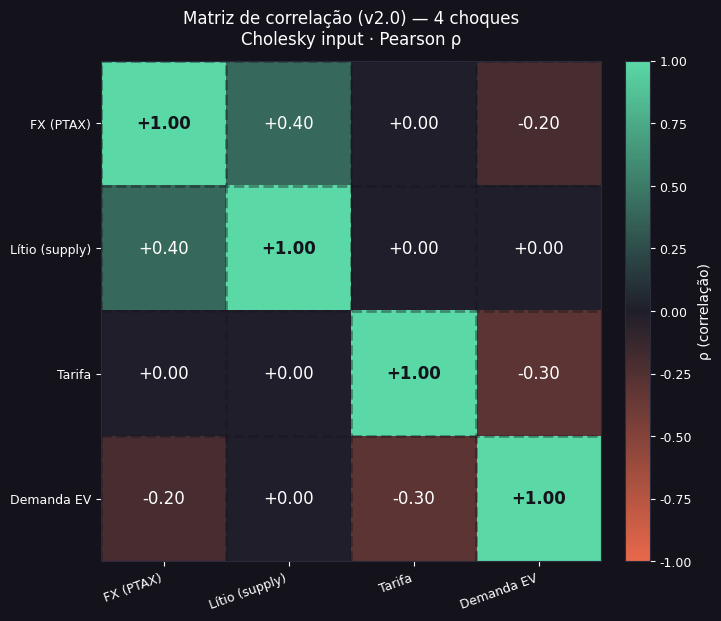
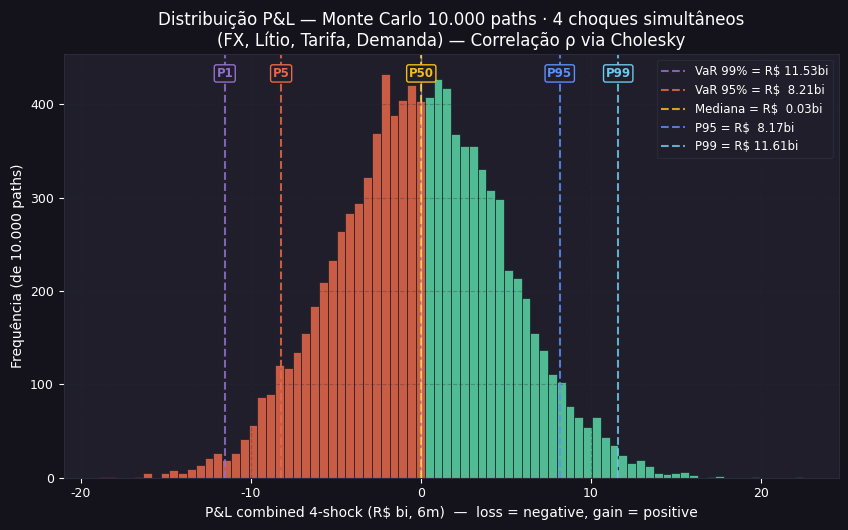
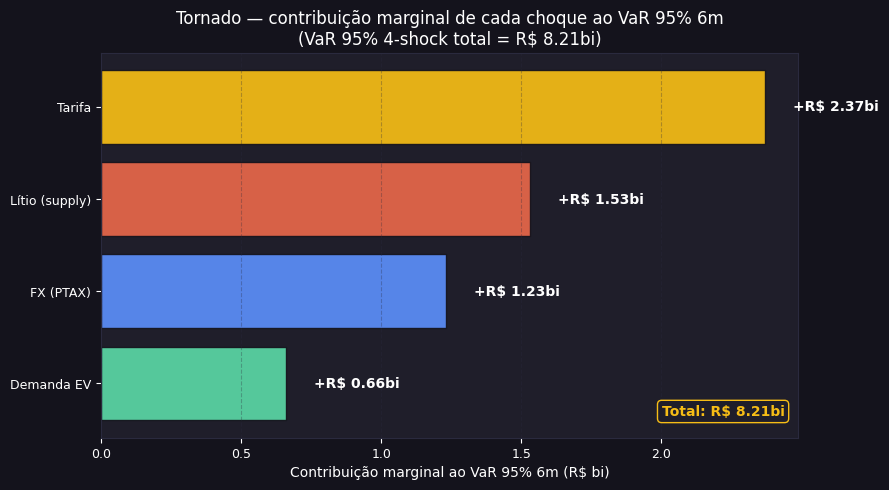
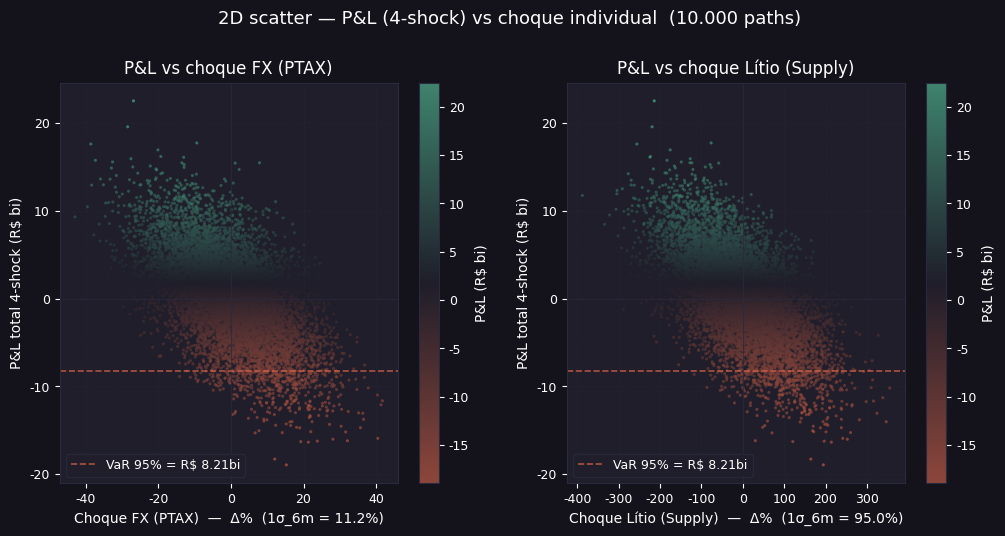
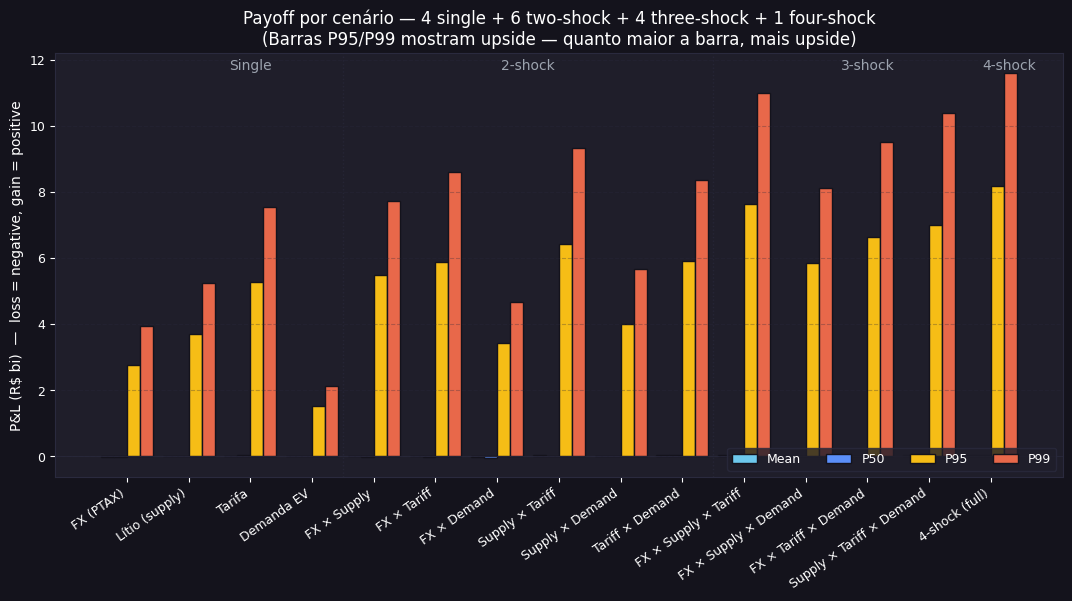
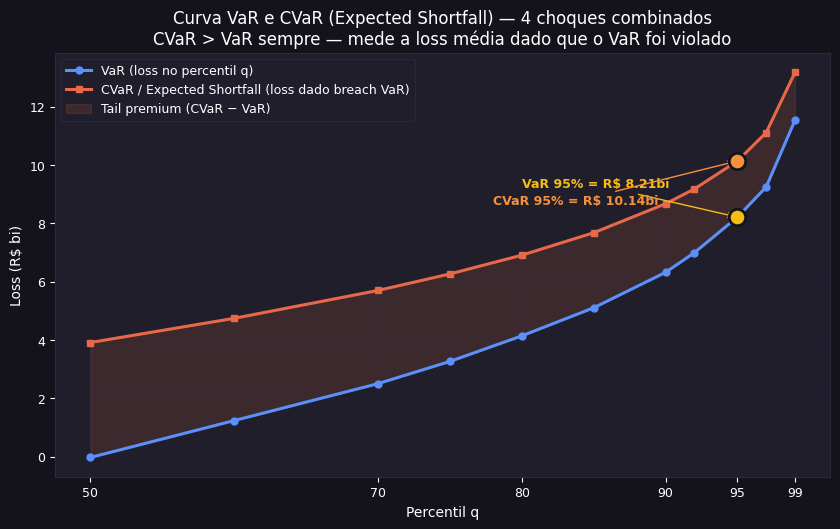
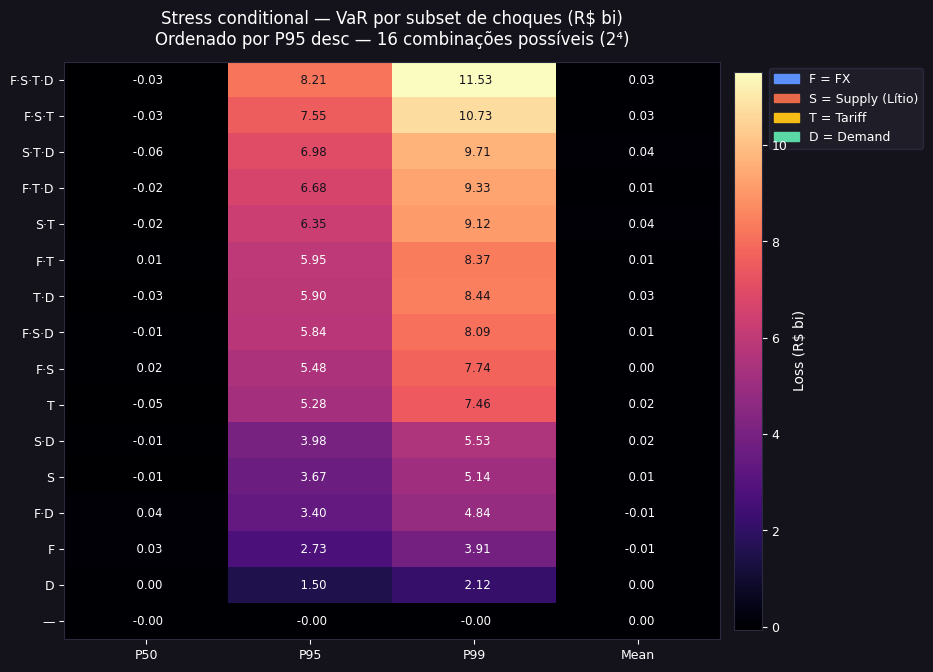

Python code for these plots, in order:
#!/usr/bin/env python
# -*- coding: utf-8 -*-
"""
D3 v2.0 — Caminho C, C3: Multivariate Sensitivity (4 simultaneous shocks)
Monte Carlo simulation with Cholesky decomposition. Generates 8 figures.

Author: D3 v2.0 swarm (agent-C3)
Date: 21/jul/2026

Sign convention:
  - shock_i > 0 => bad for cost shocks (FX, Supply, Tariff), good for Demand
  - pnl_per_shock = shock * exposure * sign  (sign = -1 for costs, +1 for demand)
  - VaR(q) loss amount = -np.percentile(pnl, 100 - q)
    (i.e., VaR 95% = -P5 of P&L distribution; the 5% worst-case P&L negated)
  - CVaR(q) loss amount = -mean(pnl[pnl <= P(100-q)])
"""

import os
import json
import itertools
import numpy as np
import matplotlib.pyplot as plt
import matplotlib.patches as mpatches
from matplotlib.colors import LinearSegmentedColormap

# --------------------------------------------------------------------------
# 0. Setup
# --------------------------------------------------------------------------
FIG_DIR = r"C:\Users\mathe\code_space\orchestration\value-factory\byd-camacari-2025-2027\reports\decision-framework\figures"
os.makedirs(FIG_DIR, exist_ok=True)
np.random.seed(42)

ANTV_BG       = "#14131C"
ANTV_PANEL    = "#1F1E2A"
ANTV_GRID     = "#2A2A3E"
ANTV_TEXT     = "#FFFFFF"
ANTV_TEXT_DIM = "#9CA3AF"
ANTV_BLUE     = "#5B8FF9"
ANTV_GREEN    = "#5AD8A6"
ANTV_YELLOW   = "#F6BD16"
ANTV_RED      = "#E8684A"
ANTV_CYAN     = "#6DC8EC"
ANTV_PURPLE   = "#9270CA"
ANTV_PINK     = "#FF99C3"
ANTV_ORANGE   = "#F6903D"
SHOCK_COLORS = {"FX": ANTV_BLUE, "Supply": ANTV_RED, "Tariff": ANTV_YELLOW, "Demand": ANTV_GREEN}
SHOCK_ORDER  = ["FX", "Supply", "Tariff", "Demand"]
SHOCK_PT = {
    "FX":     "FX (PTAX)",
    "Supply": "Lítio (supply)",
    "Tariff": "Tarifa",
    "Demand": "Demanda EV",
}

plt.rcParams.update({
    "figure.facecolor":  ANTV_BG, "axes.facecolor":    ANTV_PANEL,
    "axes.edgecolor":    ANTV_GRID, "axes.labelcolor":   ANTV_TEXT,
    "axes.titlecolor":   ANTV_TEXT, "xtick.color":       ANTV_TEXT,
    "ytick.color":       ANTV_TEXT, "text.color":        ANTV_TEXT,
    "font.family":       "DejaVu Sans", "font.size":       10,
    "axes.titlesize":    12, "axes.labelsize": 10, "xtick.labelsize": 9,
    "ytick.labelsize": 9, "legend.facecolor":  ANTV_PANEL,
    "legend.edgecolor":  ANTV_GRID, "legend.labelcolor": ANTV_TEXT,
    "grid.color":        ANTV_GRID, "grid.alpha":        0.4,
    "grid.linestyle":    "--", "savefig.facecolor":    ANTV_BG,
    "savefig.dpi":       150, "savefig.bbox":         "tight",
})

# --------------------------------------------------------------------------
# 1. Shocks definition
# --------------------------------------------------------------------------
N_PATHS  = 10_000
N_SHOCKS = 4

sigma_6m = {"FX": 0.112, "Supply": 0.95, "Tariff": 0.105, "Demand": 0.30}
var95_6m = {"FX": 2.74,  "Supply": 3.75, "Tariff": 5.25,  "Demand": 1.50}
exposures = {k: var95_6m[k] / (1.645 * sigma_6m[k]) for k in SHOCK_ORDER}
signs     = np.array([-1.0, -1.0, -1.0, +1.0])  # demand is upside

rho = np.array([
    [ 1.0,  0.4,  0.0, -0.2],
    [ 0.4,  1.0,  0.0,  0.0],
    [ 0.0,  0.0,  1.0, -0.3],
    [-0.2,  0.0, -0.3,  1.0],
])

L_chol = np.linalg.cholesky(rho)
Z      = np.random.standard_normal((N_PATHS, N_SHOCKS))
Z_corr = Z @ L_chol.T

sigmas_vec = np.array([sigma_6m[k] for k in SHOCK_ORDER])
shocks     = Z_corr * sigmas_vec

exp_vec        = np.array([exposures[k] for k in SHOCK_ORDER])
pnl_per_shock  = shocks * exp_vec * signs      # N_PATHS x 4
pnl_total      = pnl_per_shock.sum(axis=1)     # N_PATHS

# Helpers
def var_loss(pnl, q):
    """VaR(q) as positive loss amount."""
    return float(-np.percentile(pnl, 100 - q))
def cvar_loss(pnl, q):
    """CVaR / Expected Shortfall as positive loss amount."""
    cutoff = np.percentile(pnl, 100 - q)
    tail   = pnl[pnl <= cutoff]
    return float(-tail.mean()) if len(tail) else 0.0
def pct_pnl(pnl, q):
    """Return P&L value at q-th percentile (e.g., P5 = 5th percentile of P&L)."""
    return float(np.percentile(pnl, q))

# --------------------------------------------------------------------------
# 2. Pre-compute scenario payoffs
# --------------------------------------------------------------------------
single = {name: pnl_per_shock[:, i] for i, name in enumerate(SHOCK_ORDER)}

def pnl_combination(indices):
    idx = list(indices)
    return pnl_per_shock[:, idx].sum(axis=1) if idx else np.zeros(N_PATHS)

combos2 = [
    ((0, 1), "FX × Supply"),
    ((0, 2), "FX × Tariff"),
    ((0, 3), "FX × Demand"),
    ((1, 2), "Supply × Tariff"),
    ((1, 3), "Supply × Demand"),
    ((2, 3), "Tariff × Demand"),
]
two_shock = {name: pnl_combination(idx) for idx, name in combos2}

combos3 = [
    ((0, 1, 2), "FX × Supply × Tariff"),
    ((0, 1, 3), "FX × Supply × Demand"),
    ((0, 2, 3), "FX × Tariff × Demand"),
    ((1, 2, 3), "Supply × Tariff × Demand"),
]
three_shock = {name: pnl_combination(idx) for idx, name in combos3}

four_shock = pnl_combination((0, 1, 2, 3))

# Sim results summary
sim_results = {
    "N_paths": int(N_PATHS),
    "sigma_6m": sigma_6m,
    "var95_6m_input": var95_6m,
    "exposures_implied": exposures,
    "correlation_matrix": rho.tolist(),
    "pnl_distribution_4shock": {
        "P1_loss":  var_loss(pnl_total, 99),
        "P5_loss":  var_loss(pnl_total, 95),
        "P50_loss": var_loss(pnl_total, 50),
        "P95_loss": var_loss(pnl_total,  5),  # upside, negative loss = gain
        "P99_loss": var_loss(pnl_total,  1),
        "mean":     float(pnl_total.mean()),
        "std":      float(pnl_total.std()),
    },
    "scenario_VaR_95": {
        "FX":            var_loss(single["FX"], 95),
        "Supply":        var_loss(single["Supply"], 95),
        "Tariff":        var_loss(single["Tariff"], 95),
        "Demand":        var_loss(single["Demand"], 95),  # negative = upside
        "FX_Supply":     var_loss(two_shock["FX × Supply"], 95),
        "FX_Tariff":     var_loss(two_shock["FX × Tariff"], 95),
        "FX_Demand":     var_loss(two_shock["FX × Demand"], 95),
        "Sup_Tariff":    var_loss(two_shock["Supply × Tariff"], 95),
        "Sup_Demand":    var_loss(two_shock["Supply × Demand"], 95),
        "Tar_Demand":    var_loss(two_shock["Tariff × Demand"], 95),
        "FX_Sup_Tar":    var_loss(three_shock["FX × Supply × Tariff"], 95),
        "FX_Sup_Dem":    var_loss(three_shock["FX × Supply × Demand"], 95),
        "FX_Tar_Dem":    var_loss(three_shock["FX × Tariff × Demand"], 95),
        "Sup_Tar_Dem":   var_loss(three_shock["Supply × Tariff × Demand"], 95),
        "All4":          var_loss(four_shock, 95),
    },
    "scenario_VaR_99": {
        "FX":            var_loss(single["FX"], 99),
        "Supply":        var_loss(single["Supply"], 99),
        "Tariff":        var_loss(single["Tariff"], 99),
        "Demand":        var_loss(single["Demand"], 99),
        "All4":          var_loss(four_shock, 99),
    },
    "CVaR_4shock": {
        "P50": cvar_loss(pnl_total, 50),
        "P95": cvar_loss(pnl_total, 95),
        "P99": cvar_loss(pnl_total, 99),
    },
}
with open(os.path.join(FIG_DIR, "_mv_sim_results.json"), "w") as f:
    json.dump(sim_results, f, indent=2, default=float)

print("=" * 70)
print("D3 v2.0 C3 — Multivariate Sensitivity (Monte Carlo, 4 choques)")
print("=" * 70)
print(f"N paths: {N_PATHS}  ·  seed=42  ·  Cholesky 4x4")
print()
print("Exposures (R$ bi, VaR-implied via 1.645 * sigma):")
for k in SHOCK_ORDER:
    print(f"  {k:7s}  σ_6m={sigma_6m[k]:6.1%}  VaR95={var95_6m[k]:5.2f}bi  Exposure={exposures[k]:6.2f}bi")
print()
print("4-shock P&L distribution (R$ bi):")
print(f"  P99 loss (worst 1%)  = R$ {var_loss(pnl_total, 99):6.2f}bi  (CVaR99 = R$ {cvar_loss(pnl_total, 99):6.2f}bi)")
print(f"  P95 loss (worst 5%)  = R$ {var_loss(pnl_total, 95):6.2f}bi  (CVaR95 = R$ {cvar_loss(pnl_total, 95):6.2f}bi)")
print(f"  P50 (median)         = R$ {var_loss(pnl_total, 50):6.2f}bi")
print(f"  Mean / Std           = {pnl_total.mean():6.2f} / {pnl_total.std():5.2f} bi")

# --------------------------------------------------------------------------
# 3. FIGURE 1 — Correlation matrix heatmap
# --------------------------------------------------------------------------
fig, ax = plt.subplots(figsize=(7.5, 6.5))
im = ax.imshow(rho, cmap=LinearSegmentedColormap.from_list(
    "antv_div", [ANTV_RED, ANTV_PANEL, ANTV_GREEN]), vmin=-1, vmax=1)
ax.set_xticks(range(N_SHOCKS))
ax.set_yticks(range(N_SHOCKS))
ax.set_xticklabels([SHOCK_PT[s] for s in SHOCK_ORDER], rotation=20, ha="right")
ax.set_yticklabels([SHOCK_PT[s] for s in SHOCK_ORDER])
ax.set_title("Matriz de correlação (v2.0) — 4 choques\nCholesky input · Pearson ρ",
             color=ANTV_TEXT, pad=12)
for i in range(N_SHOCKS):
    for j in range(N_SHOCKS):
        v = rho[i, j]
        txt = f"{v:+.2f}"
        color = ANTV_TEXT if abs(v) < 0.5 else ANTV_BG
        weight = "bold" if i == j else "normal"
        ax.text(j, i, txt, ha="center", va="center", color=color,
                fontsize=12, fontweight=weight)
cbar = fig.colorbar(im, ax=ax, fraction=0.046, pad=0.04)
cbar.ax.tick_params(colors=ANTV_TEXT)
cbar.set_label("ρ (correlação)", color=ANTV_TEXT)
ax.set_xticks(np.arange(N_SHOCKS) - 0.5, minor=True)
ax.set_yticks(np.arange(N_SHOCKS) - 0.5, minor=True)
ax.grid(which="minor", color=ANTV_BG, linewidth=2)
ax.tick_params(which="minor", length=0)
plt.savefig(os.path.join(FIG_DIR, "fig-d3-mv-1-correlation-matrix.png"))
plt.close()
print("\n[1/8] fig-d3-mv-1-correlation-matrix.png  OK")

# --------------------------------------------------------------------------
# 4. FIGURE 2 — P&L distribution (10k paths, 4-shock combined)
# --------------------------------------------------------------------------
fig, ax = plt.subplots(figsize=(10, 5.5))
counts, bins, patches = ax.hist(pnl_total, bins=80, edgecolor=ANTV_BG, linewidth=0.5)
for i, patch in enumerate(patches):
    center = (bins[i] + bins[i + 1]) / 2
    if center < 0:
        patch.set_facecolor(ANTV_RED)
    else:
        patch.set_facecolor(ANTV_GREEN)
    patch.set_alpha(0.85)
# VaR markers
p1, p5, p50, p95, p99 = np.percentile(pnl_total, [1, 5, 50, 95, 99])
markers = [
    (1,  ANTV_PURPLE, "P1",  f"VaR 99% = R$ {-p1:5.2f}bi"),
    (5,  ANTV_RED,    "P5",  f"VaR 95% = R$ {-p5:5.2f}bi"),
    (50, ANTV_YELLOW, "P50", f"Mediana = R$ {p50:5.2f}bi"),
    (95, ANTV_BLUE,   "P95", f"P95 = R$ {p95:5.2f}bi"),
    (99, ANTV_CYAN,   "P99", f"P99 = R$ {p99:5.2f}bi"),
]
for q, color, label, anno in markers:
    pv = np.percentile(pnl_total, q)
    ax.axvline(pv, color=color, linestyle="--", linewidth=1.5, alpha=0.85, label=anno)
    ax.text(pv, ax.get_ylim()[1] * 0.97, label, color=color, fontsize=8.5,
            ha="center", va="top", fontweight="bold",
            bbox=dict(boxstyle="round,pad=0.18", facecolor=ANTV_PANEL, edgecolor=color))
ax.axvline(0, color=ANTV_TEXT, linewidth=1, alpha=0.4)
ax.set_xlabel("P&L combined 4-shock (R$ bi, 6m)  —  loss = negative, gain = positive")
ax.set_ylabel("Frequência (de 10.000 paths)")
ax.set_title("Distribuição P&L — Monte Carlo 10.000 paths · 4 choques simultâneos\n"
             "(FX, Lítio, Tarifa, Demanda) — Correlação ρ via Cholesky")
ax.legend(loc="upper right", fontsize=8.5, framealpha=0.92)
ax.grid(True, alpha=0.3)
plt.savefig(os.path.join(FIG_DIR, "fig-d3-mv-2-mc-distribution-pnp.png"))
plt.close()
print("[2/8] fig-d3-mv-2-mc-distribution-pnp.png  OK")

# --------------------------------------------------------------------------
# 5. FIGURE 3 — Tornado chart
# --------------------------------------------------------------------------
total_var95 = var_loss(pnl_total, 95)
var_excl = {}
for i, name in enumerate(SHOCK_ORDER):
    pnl_without = np.delete(pnl_per_shock, i, axis=1).sum(axis=1)
    var_excl[name] = var_loss(pnl_without, 95)
contribs = {name: total_var95 - var_excl[name] for name in SHOCK_ORDER}
sorted_c = sorted(contribs.items(), key=lambda x: x[1])
labels_s = [SHOCK_PT[k] for k, _ in sorted_c]
values_s = [v for _, v in sorted_c]
colors_s = [SHOCK_COLORS[k] for k, _ in sorted_c]

fig, ax = plt.subplots(figsize=(9, 5))
y_pos = np.arange(len(sorted_c))
bars  = ax.barh(y_pos, values_s, color=colors_s, edgecolor=ANTV_BG, alpha=0.92)
ax.set_yticks(y_pos)
ax.set_yticklabels(labels_s)
ax.set_xlabel("Contribuição marginal ao VaR 95% 6m (R$ bi)")
ax.set_title("Tornado — contribuição marginal de cada choque ao VaR 95% 6m\n"
             f"(VaR 95% 4-shock total = R$ {total_var95:.2f}bi)")
ax.axvline(0, color=ANTV_GRID, linewidth=0.5)
ax.grid(True, axis="x", alpha=0.3)
for b, v in zip(bars, values_s):
    ax.text(v + 0.1, b.get_y() + b.get_height() / 2, f"+R$ {v:.2f}bi",
            va="center", color=ANTV_TEXT, fontsize=10, fontweight="bold")
ax.text(0.98, 0.05, f"Total: R$ {total_var95:.2f}bi",
        transform=ax.transAxes, ha="right", va="bottom",
        bbox=dict(boxstyle="round,pad=0.3", facecolor=ANTV_PANEL, edgecolor=ANTV_YELLOW),
        color=ANTV_YELLOW, fontweight="bold")
plt.savefig(os.path.join(FIG_DIR, "fig-d3-mv-3-tornado-shock-contribution.png"))
plt.close()
print("[3/8] fig-d3-mv-3-tornado-shock-contribution.png  OK")

# --------------------------------------------------------------------------
# 6. FIGURE 4 — 2D scatter
# --------------------------------------------------------------------------
fig, axes = plt.subplots(1, 2, figsize=(12, 5.2))
for ax, shock_idx, shock_name in [
    (axes[0], 0, "FX (PTAX)"),
    (axes[1], 1, "Lítio (Supply)"),
]:
    sc = ax.scatter(shocks[:, shock_idx] * 100, pnl_total,
                    c=pnl_total, cmap=LinearSegmentedColormap.from_list(
                        "antv_div2", [ANTV_RED, ANTV_PANEL, ANTV_GREEN]),
                    s=5, alpha=0.55, edgecolors="none")
    ax.axhline(0, color=ANTV_GRID, linewidth=0.5)
    ax.axvline(0, color=ANTV_GRID, linewidth=0.5)
    var95 = var_loss(pnl_total, 95)
    ax.axhline(-var95, color=ANTV_RED, linestyle="--", linewidth=1.2, alpha=0.7,
               label=f"VaR 95% = R$ {var95:.2f}bi")
    ax.set_xlabel(f"Choque {shock_name}  —  Δ%  (1σ_6m = {sigma_6m[SHOCK_ORDER[shock_idx]]*100:.1f}%)")
    ax.set_ylabel("P&L total 4-shock (R$ bi)")
    ax.set_title(f"P&L vs choque {shock_name}")
    ax.legend(loc="lower left", fontsize=9)
    ax.grid(True, alpha=0.3)
    cbar = plt.colorbar(sc, ax=ax)
    cbar.set_label("P&L (R$ bi)", color=ANTV_TEXT)
    cbar.ax.tick_params(colors=ANTV_TEXT)
plt.suptitle("2D scatter — P&L (4-shock) vs choque individual  (10.000 paths)",
             color=ANTV_TEXT, fontsize=13, y=1.02)
plt.savefig(os.path.join(FIG_DIR, "fig-d3-mv-4-2d-scatter-fx-supply.png"))
plt.close()
print("[4/8] fig-d3-mv-4-2d-scatter-fx-supply.png  OK")

# --------------------------------------------------------------------------
# 7. FIGURE 5 — Scenario payoffs bar chart
# --------------------------------------------------------------------------
scenarios, labels = [], []
for n in SHOCK_ORDER:
    scenarios.append(single[n])
    labels.append(SHOCK_PT[n])
for name, arr in two_shock.items():
    scenarios.append(arr)
    labels.append(name)
for name, arr in three_shock.items():
    scenarios.append(arr)
    labels.append(name)
scenarios.append(four_shock)
labels.append("4-shock (full)")

p50s  = [np.percentile(s, 50) for s in scenarios]
p95s  = [np.percentile(s, 95) for s in scenarios]   # upside tail (5% best)
p99s  = [np.percentile(s, 99) for s in scenarios]
means = [s.mean() for s in scenarios]
x = np.arange(len(labels))

fig, ax = plt.subplots(figsize=(13, 5.5))
w = 0.21
ax.bar(x - 1.5*w, means, w, color=ANTV_CYAN,   label="Mean",   edgecolor=ANTV_BG)
ax.bar(x - 0.5*w, p50s,  w, color=ANTV_BLUE,   label="P50",    edgecolor=ANTV_BG)
ax.bar(x + 0.5*w, p95s,  w, color=ANTV_YELLOW, label="P95",    edgecolor=ANTV_BG)
ax.bar(x + 1.5*w, p99s,  w, color=ANTV_RED,    label="P99",    edgecolor=ANTV_BG)
ax.axhline(0, color=ANTV_GRID, linewidth=0.5)
ax.set_xticks(x)
ax.set_xticklabels(labels, rotation=35, ha="right", fontsize=9)
ax.set_ylabel("P&L (R$ bi)  —  loss = negative, gain = positive")
ax.set_title("Payoff por cenário — 4 single + 6 two-shock + 4 three-shock + 1 four-shock\n"
             "(Barras P95/P99 mostram upside — quanto maior a barra, mais upside)")
ax.legend(loc="lower right", ncol=4, fontsize=9)
ax.grid(True, axis="y", alpha=0.3)
ax.axvline(3.5,  color=ANTV_GRID, linestyle=":", linewidth=1, alpha=0.6)
ax.axvline(9.5,  color=ANTV_GRID, linestyle=":", linewidth=1, alpha=0.6)
ymax = ax.get_ylim()[1]
ax.text(2,  ymax*0.96, "Single",  ha="center", color=ANTV_TEXT_DIM, fontsize=10)
ax.text(6.5,ymax*0.96, "2-shock", ha="center", color=ANTV_TEXT_DIM, fontsize=10)
ax.text(12, ymax*0.96, "3-shock", ha="center", color=ANTV_TEXT_DIM, fontsize=10)
ax.text(14.3,ymax*0.96, "4-shock", ha="center", color=ANTV_TEXT_DIM, fontsize=10)
plt.savefig(os.path.join(FIG_DIR, "fig-d3-mv-5-scenario-payoffs.png"))
plt.close()
print("[5/8] fig-d3-mv-5-scenario-payoffs.png  OK")

# --------------------------------------------------------------------------
# 8. FIGURE 6 — Worst-case scenarios table
# --------------------------------------------------------------------------
all_scenarios = list(zip(labels, scenarios))
ranked_by_var95 = sorted(all_scenarios, key=lambda x: -var_loss(x[1], 95))
top5 = ranked_by_var95[:5]

fig, ax = plt.subplots(figsize=(11, 6.0))
ax.axis("off")
ax.set_title("Top 5 worst-case scenarios por VaR 95% 6m\n(Perdas em R$ bi — números positivos = loss)",
             color=ANTV_TEXT, fontsize=13, pad=12, loc="left")

table_data = []
for name, arr in top5:
    v95  = var_loss(arr, 95)
    v99  = var_loss(arr, 99)
    mean = arr.mean()
    std  = arr.std()
    table_data.append([name, f"{mean:6.2f}", f"{v95:6.2f}", f"{v99:6.2f}", f"{std:5.2f}"])

table = ax.table(
    cellText=table_data,
    colLabels=["Cenário", "Mean (R$ bi)", "VaR 95% (R$ bi)", "VaR 99% (R$ bi)", "Std (R$ bi)"],
    loc="center", cellLoc="center",
    colWidths=[0.32, 0.16, 0.18, 0.18, 0.14],
)
table.auto_set_font_size(False)
table.set_fontsize(10)
table.scale(1, 2.0)
max_v95 = max(float(r[2]) for r in table_data)
for (i, j), cell in table.get_celld().items():
    cell.set_edgecolor(ANTV_GRID)
    if i == 0:
        cell.set_facecolor(ANTV_BG)
        cell.set_text_props(color=ANTV_TEXT, fontweight="bold")
    else:
        v95_val = float(table_data[i-1][2])
        intensity = min(v95_val / max_v95, 1.0) * 0.7
        # Interpolate from panel dark to red-ish
        r = 0x1F/255 + intensity * (0xE8/255 - 0x1F/255)
        g = 0x1E/255 + intensity * (0x68/255 - 0x1E/255)
        b = 0x2A/255 + intensity * (0x4A/255 - 0x2A/255)
        cell.set_facecolor((min(r, 1.0), min(g, 1.0), min(b, 1.0), 1.0))
        cell.set_text_props(color=ANTV_TEXT)
ax.text(0.5, 0.04,
        "Fonte: Monte Carlo 10.000 paths · Cholesky decomp. · VaR 95% = loss no P5 da distribuição.",
        ha="center", color=ANTV_TEXT_DIM, fontsize=9, transform=ax.transAxes)
plt.savefig(os.path.join(FIG_DIR, "fig-d3-mv-6-worst-case-scenarios.png"))
plt.close()
print("[6/8] fig-d3-mv-6-worst-case-scenarios.png  OK")

# Best 5 (upside — for the report)
bottom5 = ranked_by_var95[-5:]
print("  Top 5 worst (per scenario, desc by VaR95):")
for nm, arr in top5:
    print(f"    {nm:35s} VaR95=R$ {var_loss(arr, 95):5.2f}bi  Mean=R$ {arr.mean():5.2f}bi")

# --------------------------------------------------------------------------
# 9. FIGURE 7 — Conditional VaR curve
# --------------------------------------------------------------------------
qs   = [50, 60, 70, 75, 80, 85, 90, 92, 95, 97, 99]
vars_q = [var_loss(pnl_total, q) for q in qs]
cvars  = [cvar_loss(pnl_total, q) for q in qs]

fig, ax = plt.subplots(figsize=(10, 5.5))
ax.plot(qs, vars_q, marker="o", color=ANTV_BLUE, linewidth=2.2,
        label="VaR (loss no percentil q)", markersize=5)
ax.plot(qs, cvars,  marker="s", color=ANTV_RED,  linewidth=2.2,
        label="CVaR / Expected Shortfall (loss dado breach VaR)", markersize=5)
ax.fill_between(qs, vars_q, cvars, color=ANTV_RED, alpha=0.15, label="Tail premium (CVaR − VaR)")
i95 = list(qs).index(95)
ax.scatter([95], [vars_q[i95]], s=140, color=ANTV_YELLOW, zorder=5, edgecolor=ANTV_BG, linewidth=2)
ax.scatter([95], [cvars[i95]],  s=140, color=ANTV_ORANGE, zorder=5, edgecolor=ANTV_BG, linewidth=2)
ax.annotate(f"VaR 95% = R$ {vars_q[i95]:.2f}bi", xy=(95, vars_q[i95]),
            xytext=(80, vars_q[i95] + 1.0), color=ANTV_YELLOW, fontsize=9, fontweight="bold",
            arrowprops=dict(arrowstyle="->", color=ANTV_YELLOW))
ax.annotate(f"CVaR 95% = R$ {cvars[i95]:.2f}bi", xy=(95, cvars[i95]),
            xytext=(78, cvars[i95] - 1.5), color=ANTV_ORANGE, fontsize=9, fontweight="bold",
            arrowprops=dict(arrowstyle="->", color=ANTV_ORANGE))
ax.set_xlabel("Percentil q")
ax.set_ylabel("Loss (R$ bi)")
ax.set_title("Curva VaR e CVaR (Expected Shortfall) — 4 choques combinados\n"
             "CVaR > VaR sempre — mede a loss média dado que o VaR foi violado")
ax.legend(loc="upper left", fontsize=9)
ax.grid(True, alpha=0.3)
ax.set_xticks([50, 70, 80, 90, 95, 99])
plt.savefig(os.path.join(FIG_DIR, "fig-d3-mv-7-conditional-var-pdf.png"))
plt.close()
print("[7/8] fig-d3-mv-7-conditional-var-pdf.png  OK")

# --------------------------------------------------------------------------
# 10. FIGURE 8 — Stress conditional heatmap (16 subsets)
# --------------------------------------------------------------------------
n_combos = 16
cond_var = np.zeros((n_combos, 4))
combo_labels = []
for mask in itertools.product([0, 1], repeat=4):
    indices = [i for i, b in enumerate(mask) if b == 1]
    pnl = pnl_combination(indices)
    cond_var[len(combo_labels)] = [
        var_loss(pnl, 50),
        var_loss(pnl, 95),
        var_loss(pnl, 99),
        pnl.mean(),
    ]
    label = "·".join([SHOCK_ORDER[i][:1] for i in indices]) if indices else "—"
    combo_labels.append(label)
order = np.argsort(-cond_var[:, 1])
cond_sorted = cond_var[order]
combo_labels_sorted = [combo_labels[i] for i in order]

fig, ax = plt.subplots(figsize=(9, 7.5))
im = ax.imshow(cond_sorted, cmap="magma", aspect="auto")
ax.set_xticks(range(4))
ax.set_xticklabels(["P50", "P95", "P99", "Mean"])
ax.set_yticks(range(n_combos))
ax.set_yticklabels(combo_labels_sorted, fontsize=9)
ax.set_title("Stress conditional — VaR por subset de choques (R$ bi)\n"
             "Ordenado por P95 desc — 16 combinações possíveis (2⁴)",
             color=ANTV_TEXT, pad=12)
vmax = cond_sorted.max()
for i in range(n_combos):
    for j in range(4):
        val = cond_sorted[i, j]
        color = ANTV_TEXT if val < vmax * 0.55 else ANTV_BG
        ax.text(j, i, f"{val:6.2f}", ha="center", va="center",
                color=color, fontsize=8.5)
legend_elements = [
    mpatches.Patch(color=ANTV_BLUE,   label="F = FX"),
    mpatches.Patch(color=ANTV_RED,    label="S = Supply (Lítio)"),
    mpatches.Patch(color=ANTV_YELLOW, label="T = Tariff"),
    mpatches.Patch(color=ANTV_GREEN,  label="D = Demand"),
]
ax.legend(handles=legend_elements, loc="upper right", bbox_to_anchor=(1.32, 1.0),
          fontsize=9, framealpha=0.92)
cbar = fig.colorbar(im, ax=ax, fraction=0.04, pad=0.02)
cbar.ax.tick_params(colors=ANTV_TEXT)
cbar.set_label("Loss (R$ bi)", color=ANTV_TEXT)
plt.savefig(os.path.join(FIG_DIR, "fig-d3-mv-8-stress-conditional-by-shock.png"))
plt.close()
print("[8/8] fig-d3-mv-8-stress-conditional-by-shock.png  OK")

print("\n" + "=" * 70)
print("ALL 8 FIGURES + sim_results.json generated.")
print("=" * 70)
